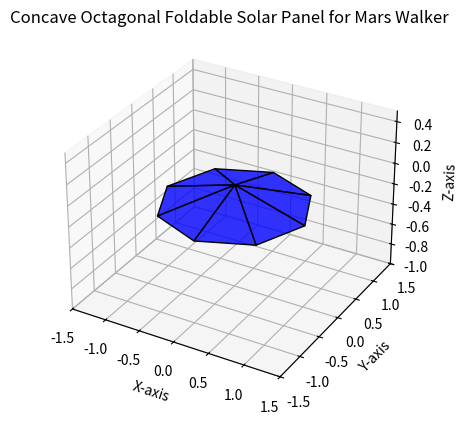

Source code (Python):
import matplotlib.pyplot as plt
from mpl_toolkits.mplot3d.art3d import Poly3DCollection
import numpy as np

# Function to calculate area of a triangle given its vertices
def calculate_triangle_area(v1, v2, v3):
    # Convert vertices to numpy arrays
    v1, v2, v3 = np.array(v1), np.array(v2), np.array(v3)
    # Use the cross product to calculate area
    return 0.5 * np.linalg.norm(np.cross(v2 - v1, v3 - v1))

# Create figure
fig = plt.figure()
ax = fig.add_subplot(111, projection='3d')

# Parameters for the octagonal solar panel
radius = 1.0  # Radius of the octagonal panel
num_segments = 8  # Number of segments (lips)
angles = np.linspace(0, 2 * np.pi, num_segments + 1)  # Divide the circle into segments
concave_depth = 0.2  # Depth of concavity (how much it curves inward)

# Generate each segment with concave shape
for i in range(num_segments):
    # Define the vertices of the curved segment
    vertices = [
        [0, 0, 0],  # Center of the solar panel
        [radius * np.cos(angles[i]), radius * np.sin(angles[i]), -concave_depth],  # Edge point 1 (curved inward)
        [radius * np.cos(angles[i + 1]), radius * np.sin(angles[i + 1]), -concave_depth],  # Edge point 2 (curved inward)
    ]
    # Add the filled curved segment
    segment = Poly3DCollection([vertices], facecolor="blue", edgecolor="black", alpha=0.8)
    ax.add_collection3d(segment)

    # Calculate and print the area of the segment
    area = calculate_triangle_area(vertices[0], vertices[1], vertices[2])
    print(f"Segment {i + 1}: Area = {area:.2f}")

# Set view limits for better visualization
ax.set_xlim([-1.5, 1.5])
ax.set_ylim([-1.5, 1.5])
ax.set_zlim([-1, 0.5])

# Set labels
ax.set_xlabel("X-axis")
ax.set_ylabel("Y-axis")
ax.set_zlabel("Z-axis")

# Title
ax.set_title("Concave Octagonal Foldable Solar Panel for Mars Walker")

# Display the plot
plt.show()